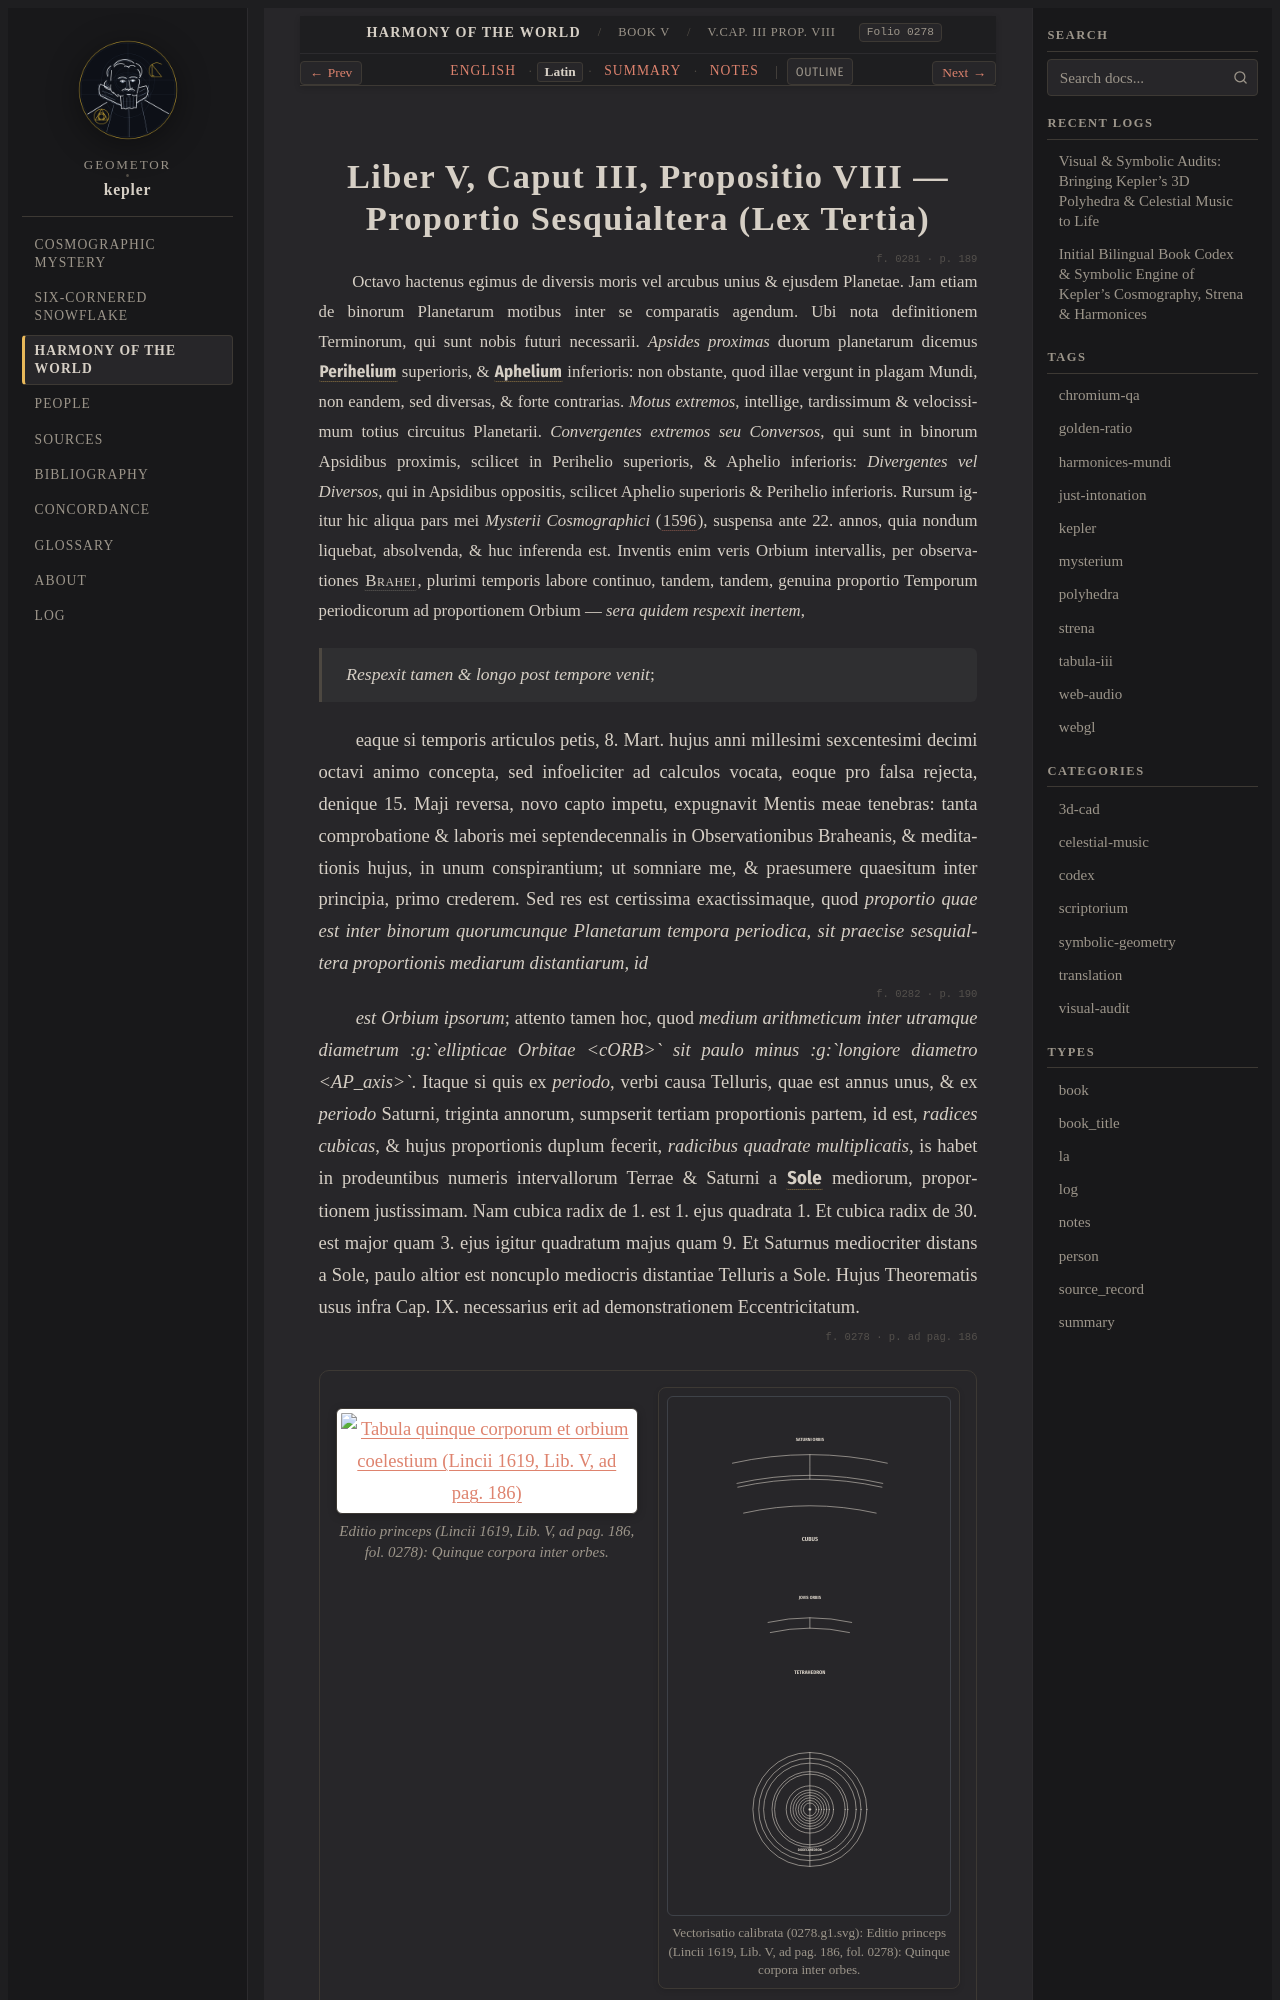

repository: geometor/kepler · page: harmonices_mundi/liber_v/cap_03_prop_08/la.html · generator: sphinx

:type: la
:layout: book
:canonical_id: V.Cap. III Prop. VIII
:order: 2
:folio: harmonices_mundi:0278

.. _hm-cap_03_prop_08-la:

Liber V, Caput III, Propositio VIII — Proportio Sesquialtera (Lex Tertia)
=========================================================================

.. folio:: harmonices_mundi:0281
   :page: p. 189

.. rst-class:: latin-source

Octavo hactenus egimus de diversis moris vel arcubus unius & ejusdem Planetae. Jam etiam de binorum Planetarum motibus inter se comparatis agendum. Ubi nota definitionem Terminorum, qui sunt nobis futuri necessarii. *Apsides proximas* duorum planetarum dicemus :g:`Perihelium <P_per>` superioris, & :g:`Aphelium <A_aph>` inferioris: non obstante, quod illae vergunt in plagam Mundi, non eandem, sed diversas, & forte contrarias. *Motus extremos*, intellige, tardissimum & velocissimum totius circuitus Planetarii. *Convergentes extremos seu Conversos*, qui sunt in binorum Apsidibus proximis, scilicet in Perihelio superioris, & Aphelio inferioris: *Divergentes vel Diversos*, qui in Apsidibus oppositis, scilicet Aphelio superioris & Perihelio inferioris. Rursum igitur hic aliqua pars mei *Mysterii Cosmographici* (:cite:`1596 <kepler:1596:mc>`), suspensa ante 22. annos, quia nondum liquebat, absolvenda, & huc inferenda est. Inventis enim veris Orbium intervallis, per observationes :person:`Brahei <brahe>`, plurimi temporis labore continuo, tandem, tandem, genuina proportio Temporum periodicorum ad proportionem Orbium — *sera quidem respexit inertem*,

   *Respexit tamen & longo post tempore venit*;

eaque si temporis articulos petis, 8. Mart. hujus anni millesimi sexcentesimi decimi octavi animo concepta, sed infoeliciter ad calculos vocata, eoque pro falsa rejecta, denique 15. Maji reversa, novo capto impetu, expugnavit Mentis meae tenebras: tanta comprobatione & laboris mei septendecennalis in Observationibus Braheanis, & meditationis hujus, in unum conspirantium; ut somniare me, & praesumere quaesitum inter principia, primo crederem. Sed res est certissima exactissimaque, quod *proportio quae est inter binorum quorumcunque Planetarum tempora periodica, sit praecise sesquialtera proportionis mediarum distantiarum, id*

.. folio:: harmonices_mundi:0282
   :page: p. 190
